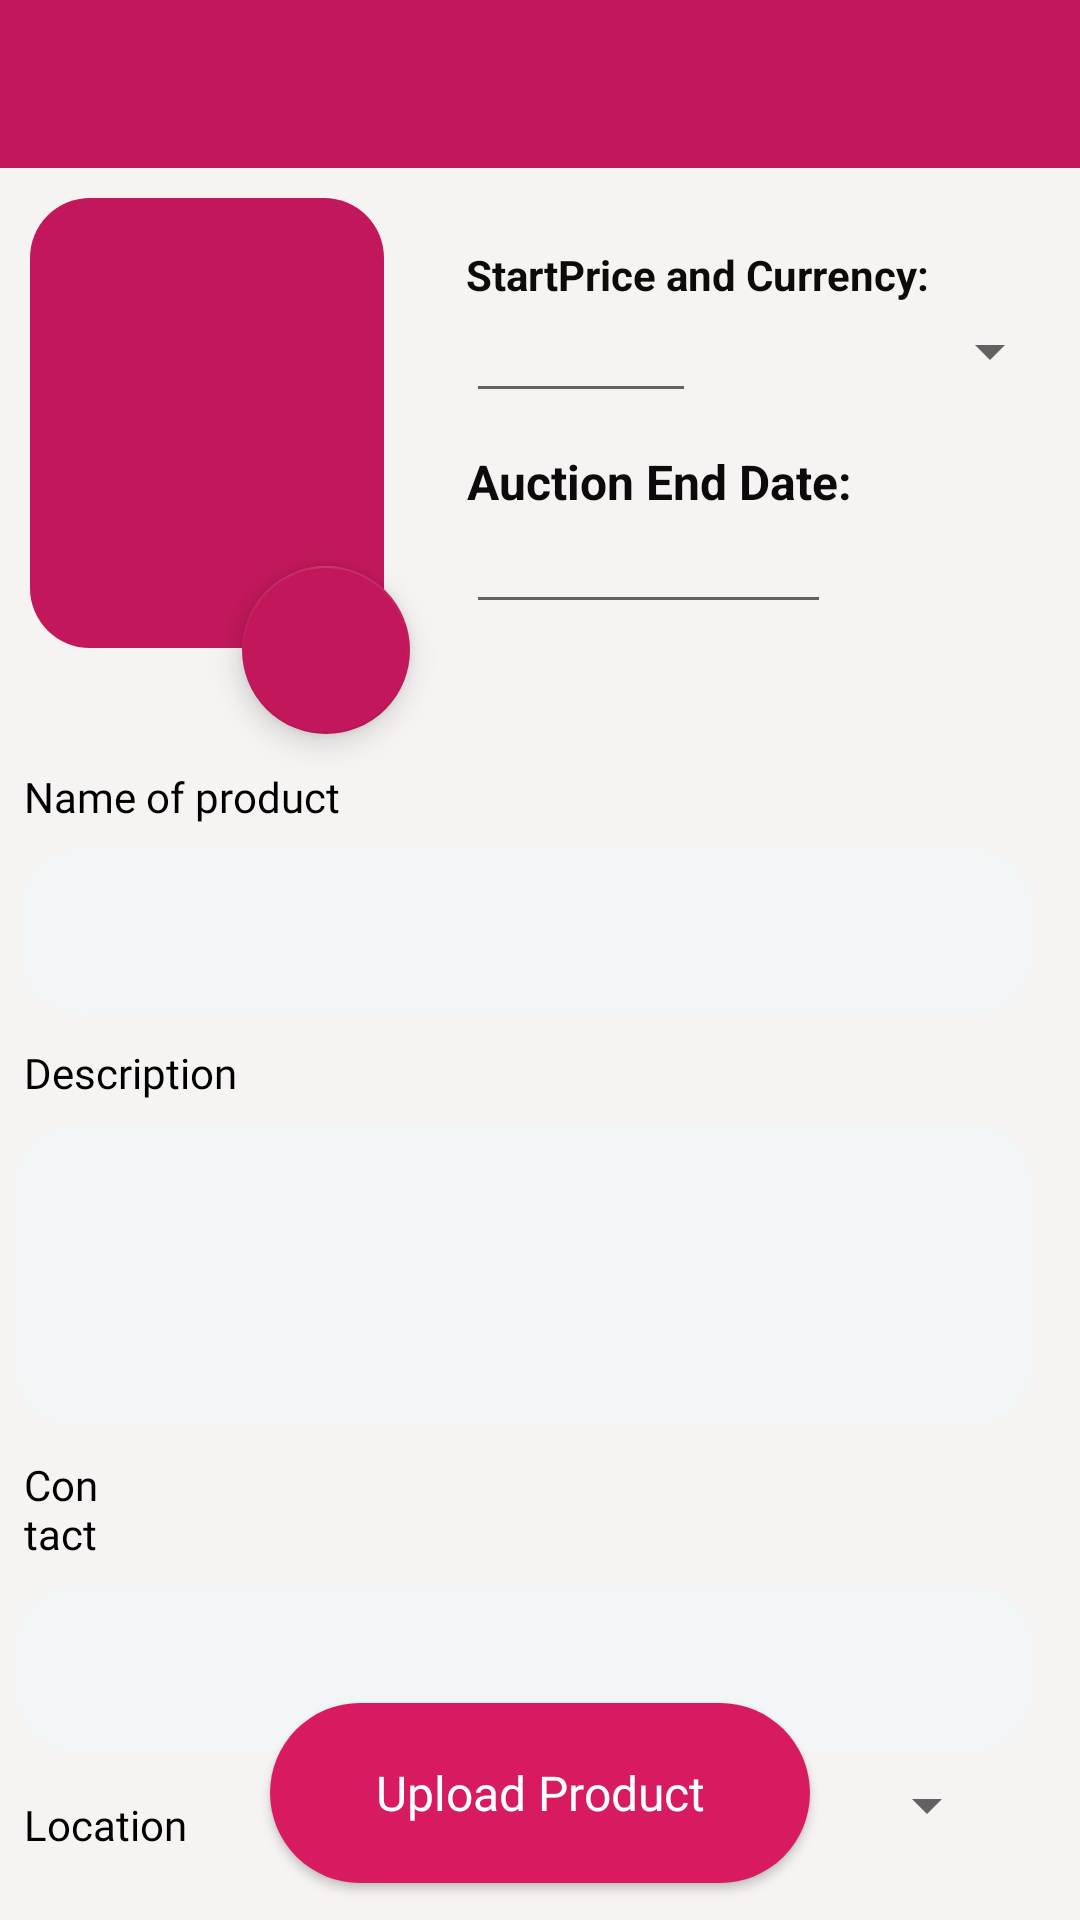

Layout XML and referenced resources for this Android screen:
<!-- AndroidManifest.xml: application theme AppTheme -->
<!-- res/layout/activity_product.xml -->
<?xml version="1.0" encoding="utf-8"?>
<RelativeLayout xmlns:android="http://schemas.android.com/apk/res/android"
    xmlns:app="http://schemas.android.com/apk/res-auto"
    xmlns:tools="http://schemas.android.com/tools"
    android:layout_width="match_parent"
    android:layout_height="match_parent"
    android:background="@color/allScreenBackground">


    <ImageView
        android:id="@+id/backgroundImage"
        android:layout_width="match_parent"
        android:layout_height="match_parent"
        android:layout_alignParentTop="true"
        android:layout_alignParentEnd="true"
        android:layout_alignParentBottom="true"
        android:layout_marginTop="3dp"
        android:layout_marginEnd="-1dp"
        android:layout_marginBottom="-4dp"
        android:scaleType="centerCrop"
        android:src="@drawable/back"
        app:layout_constraintBottom_toBottomOf="parent"
        app:layout_constraintEnd_toEndOf="parent"
        app:layout_constraintHorizontal_bias="0.0"
        app:layout_constraintStart_toStartOf="parent" />

    
    <androidx.appcompat.widget.Toolbar
        android:id="@+id/toolbar"
        android:layout_width="match_parent"
        android:layout_height="?attr/actionBarSize"
        android:background="#C2185B"
        app:titleTextColor="@color/white"
        app:layout_constraintTop_toTopOf="parent"
        app:layout_constraintStart_toStartOf="parent"
        app:layout_constraintEnd_toEndOf="parent" />

    <EditText
        android:id="@+id/product_name"
        android:layout_width="match_parent"
        android:layout_height="55dp"
        android:layout_below="@+id/textView3"
        android:layout_alignParentStart="true"
        android:layout_centerHorizontal="true"
        android:layout_marginStart="7dp"
        android:layout_marginTop="8dp"
        android:layout_marginEnd="16dp"
        android:background="@drawable/rounded_edittext"
        android:backgroundTint="#F3F6F6"
        android:fontFamily="@font/montserratextrabold"
        android:padding="12dp" />

    <EditText
        android:id="@+id/product_description"
        android:layout_width="match_parent"
        android:layout_height="100dp"
        android:layout_below="@id/textView4"
        android:layout_alignParentStart="true"
        android:layout_centerHorizontal="true"
        android:layout_marginStart="5dp"
        android:layout_marginTop="8dp"
        android:layout_marginEnd="16dp"
        android:layout_marginBottom="16dp"
        android:background="@drawable/rounded_edittext"
        android:backgroundTint="#F3F6F6"
        android:fontFamily="@font/montserratextrabold"
        android:padding="12dp" />

    <EditText
        android:id="@+id/contact_info"
        android:layout_width="match_parent"
        android:layout_height="55dp"
        android:layout_below="@id/textView5"
        android:layout_alignParentStart="true"
        android:layout_centerHorizontal="true"
        android:layout_marginStart="5dp"
        android:layout_marginTop="8dp"
        android:layout_marginEnd="16dp"
        android:background="@drawable/rounded_edittext"
        android:backgroundTint="#F3F6F6"
        android:fontFamily="@font/montserratextrabold"
        android:padding="12dp" />

    <com.google.android.material.imageview.ShapeableImageView
        android:id="@+id/product_image"
        android:layout_width="170sp"
        android:layout_height="150sp"
        android:layout_below="@+id/toolbar"
        android:layout_alignParentStart="true"
        android:layout_alignParentEnd="true"
        android:layout_marginStart="10dp"
        android:layout_marginTop="10dp"
        android:layout_marginEnd="232dp"
        android:background="@drawable/rounded_image_background"
        app:shapeAppearanceOverlay="@style/RoundedImageView"
        android:contentDescription="Product Image"
        android:scaleType="centerCrop" />

    <com.google.android.material.floatingactionbutton.FloatingActionButton
        android:id="@+id/upload_image_button"
        android:layout_width="wrap_content"
        android:layout_height="wrap_content"
        android:layout_alignEnd="@id/product_image"
        android:layout_alignBottom="@id/product_image"
        android:layout_centerHorizontal="true"
        android:layout_marginEnd="-9dp"
        android:layout_marginBottom="-29dp"
        android:contentDescription="Upload Image Button"
        android:src="@drawable/ic_add_image"
        app:backgroundTint="#C2185B"
        app:tint="@android:color/white" />

    <Button
        android:id="@+id/upload_button"
        android:layout_width="180sp"
        android:layout_height="60sp"
        android:layout_alignBottom="@+id/backgroundImage"
        android:layout_centerHorizontal="true"
        android:layout_marginBottom="16dp"
        android:background="@drawable/rounded_button"
        android:fontFamily="@font/montserratextrabold"
        android:text="Upload Product"
        android:textColor="#FFFFFF"
        android:textAllCaps="false"
        android:textSize="16sp" />

    <TextView
        android:id="@+id/textView3"
        android:layout_width="wrap_content"
        android:layout_height="wrap_content"
        android:layout_below="@+id/product_image"
        android:layout_alignParentStart="true"
        android:layout_marginStart="8dp"
        android:layout_marginTop="40dp"
        android:fontFamily="@font/montserratextrabold"
        android:text="Name of product"
        android:textColor="#000000" />

    <TextView
        android:id="@+id/textView4"
        android:layout_width="wrap_content"
        android:layout_height="wrap_content"
        android:layout_below="@+id/product_name"
        android:layout_alignParentStart="true"
        android:layout_marginStart="8dp"
        android:layout_marginTop="10dp"
        android:fontFamily="@font/montserratextrabold"
        android:text="Description"
        android:textColor="#000000" />

    <TextView
        android:id="@+id/textView5"
        android:layout_width="wrap_content"
        android:layout_height="wrap_content"
        android:layout_below="@+id/product_description"
        android:layout_alignParentStart="true"
        android:layout_alignParentEnd="true"
        android:layout_marginStart="8dp"
        android:layout_marginTop="-6dp"
        android:layout_marginEnd="325dp"
        android:fontFamily="@font/montserratextrabold"
        android:text="Contact"
        android:textColor="#000000" />

    <TextView
        android:id="@+id/textView9"
        android:layout_width="wrap_content"
        android:layout_height="wrap_content"
        android:layout_below="@+id/textView5"
        android:layout_alignParentStart="true"
        android:layout_marginStart="8dp"
        android:layout_marginTop="78sp"
        android:fontFamily="@font/montserratextrabold"
        android:text="Location"
        android:textColor="#000000" />

    <Spinner
        android:id="@+id/countrySpinner"
        android:layout_width="215dp"
        android:layout_height="wrap_content"
        android:layout_below="@+id/textView5"
        android:layout_marginStart="9dp"
        android:layout_marginTop="69dp"
        android:textColor="#000000"
        android:layout_marginEnd="137dp"
        android:layout_toEndOf="@id/textView9"/>

    <Spinner
        android:id="@+id/currencySpinner"
        android:layout_width="115dp"
        android:layout_height="wrap_content"
        android:layout_below="@+id/textView8"
        android:layout_alignParentEnd="true"
        android:layout_marginStart="-130dp"
        android:layout_marginTop="4dp"
        android:layout_marginEnd="6dp"
        android:layout_toEndOf="@+id/product_price" />

    <Spinner
        android:id="@+id/citySpinner"
        android:layout_width="wrap_content"
        android:layout_height="wrap_content"
        android:layout_below="@id/textView5"
        android:layout_marginStart="128dp"
        android:layout_marginTop="69dp"
        android:layout_marginEnd="27dp"
        android:layout_alignParentEnd="true"
        android:textColor="#000000"
        android:layout_toEndOf="@id/textView9" />

    <EditText
        android:id="@+id/editTextDate"
        android:layout_width="131dp"
        android:layout_height="wrap_content"
        android:layout_below="@+id/textView6"
        android:layout_alignParentEnd="true"
        android:layout_marginStart="-205dp"
        android:layout_marginTop="-5dp"
        android:layout_marginEnd="83dp"
        android:layout_toEndOf="@+id/product_image"
        android:ems="10"
        android:focusable="false"
        />

    <TextView
        android:id="@+id/textView6"
        android:layout_width="wrap_content"
        android:layout_height="wrap_content"
        android:layout_below="@+id/product_price"
        android:layout_marginStart="-205dp"
        android:layout_marginTop="12dp"
        android:layout_toEndOf="@+id/product_image"
        android:text="Auction End Date:"
        android:textAlignment="textEnd"
        android:textColor="#0C0A0A"
        android:textColorHighlight="#452525"
        android:textColorHint="#0C0B0B"
        android:textColorLink="#4A3737"
        android:textSize="16sp"
        android:textStyle="bold"
        android:visibility="visible"
        tools:visibility="visible" />





    <TextView
        android:id="@+id/textView8"
        android:layout_width="wrap_content"
        android:layout_height="wrap_content"
        android:layout_below="@+id/toolbar"
        android:layout_marginStart="-205dp"
        android:layout_marginTop="26dp"
        android:layout_marginEnd="13dp"
        android:layout_toEndOf="@+id/product_image"
        android:text="StartPrice and Currency:"
        android:textColor="#0E0A0A"
        android:textStyle="bold" />

    <EditText
        android:id="@+id/product_price"
        android:layout_width="85dp"
        android:layout_height="wrap_content"
        android:layout_below="@+id/textView8"
        android:layout_alignParentEnd="true"
        android:layout_marginStart="-205dp"
        android:layout_marginTop="-5dp"
        android:layout_marginEnd="128dp"
        android:layout_toEndOf="@+id/product_image"
        android:ems="10"
        android:inputType="numberDecimal"/>
</RelativeLayout>
<!-- resources referenced by this layout -->
<resources>
  <color name="allScreenBackground">#F6F3F3</color>
  <color name="white">#FFFFFFFF</color>
  <!-- drawable rounded_button (drawable) -->
  <?xml version="1.0" encoding="utf-8"?>
  <shape xmlns:android="http://schemas.android.com/apk/res/android">
      <solid android:color="#D81B60"/>
      <corners android:radius="30dp"/>
      <padding
          android:top="10dp"
          android:bottom="10dp"
          android:left="20dp"
          android:right="20dp"/>
  </shape>
  <!-- drawable rounded_edittext (drawable) -->
  <?xml version="1.0" encoding="utf-8"?>
  <shape xmlns:android="http://schemas.android.com/apk/res/android">
      <solid android:color="#FFFFFF"/>
      <corners android:radius="20dp"/>
      <stroke android:color="#CCCCCC" android:width="1dp"/>
  </shape>
  <!-- drawable rounded_image_background (drawable) -->
  <?xml version="1.0" encoding="utf-8"?>
  <shape xmlns:android="http://schemas.android.com/apk/res/android">
      <solid android:color="#C2185B" />
      <corners android:radius="20dp" />
  </shape>
  <style name="RoundedImageView" parent="">
          <item name="cornerFamily">rounded</item>
          <item name="cornerSize">16dp</item>
      </style>
  <style name="AppTheme" parent="Theme.AppCompat.Light.NoActionBar">
          <item name="colorPrimary">@color/colorPrimary</item>
          <item name="colorAccent">@color/colorAccent</item>
          <item name="windowActionBar">false</item>
          <item name="windowNoTitle">true</item>
      </style>
  <color name="colorPrimary">#C2185B</color>
  <color name="colorAccent">#0B0B0B</color>
</resources>
